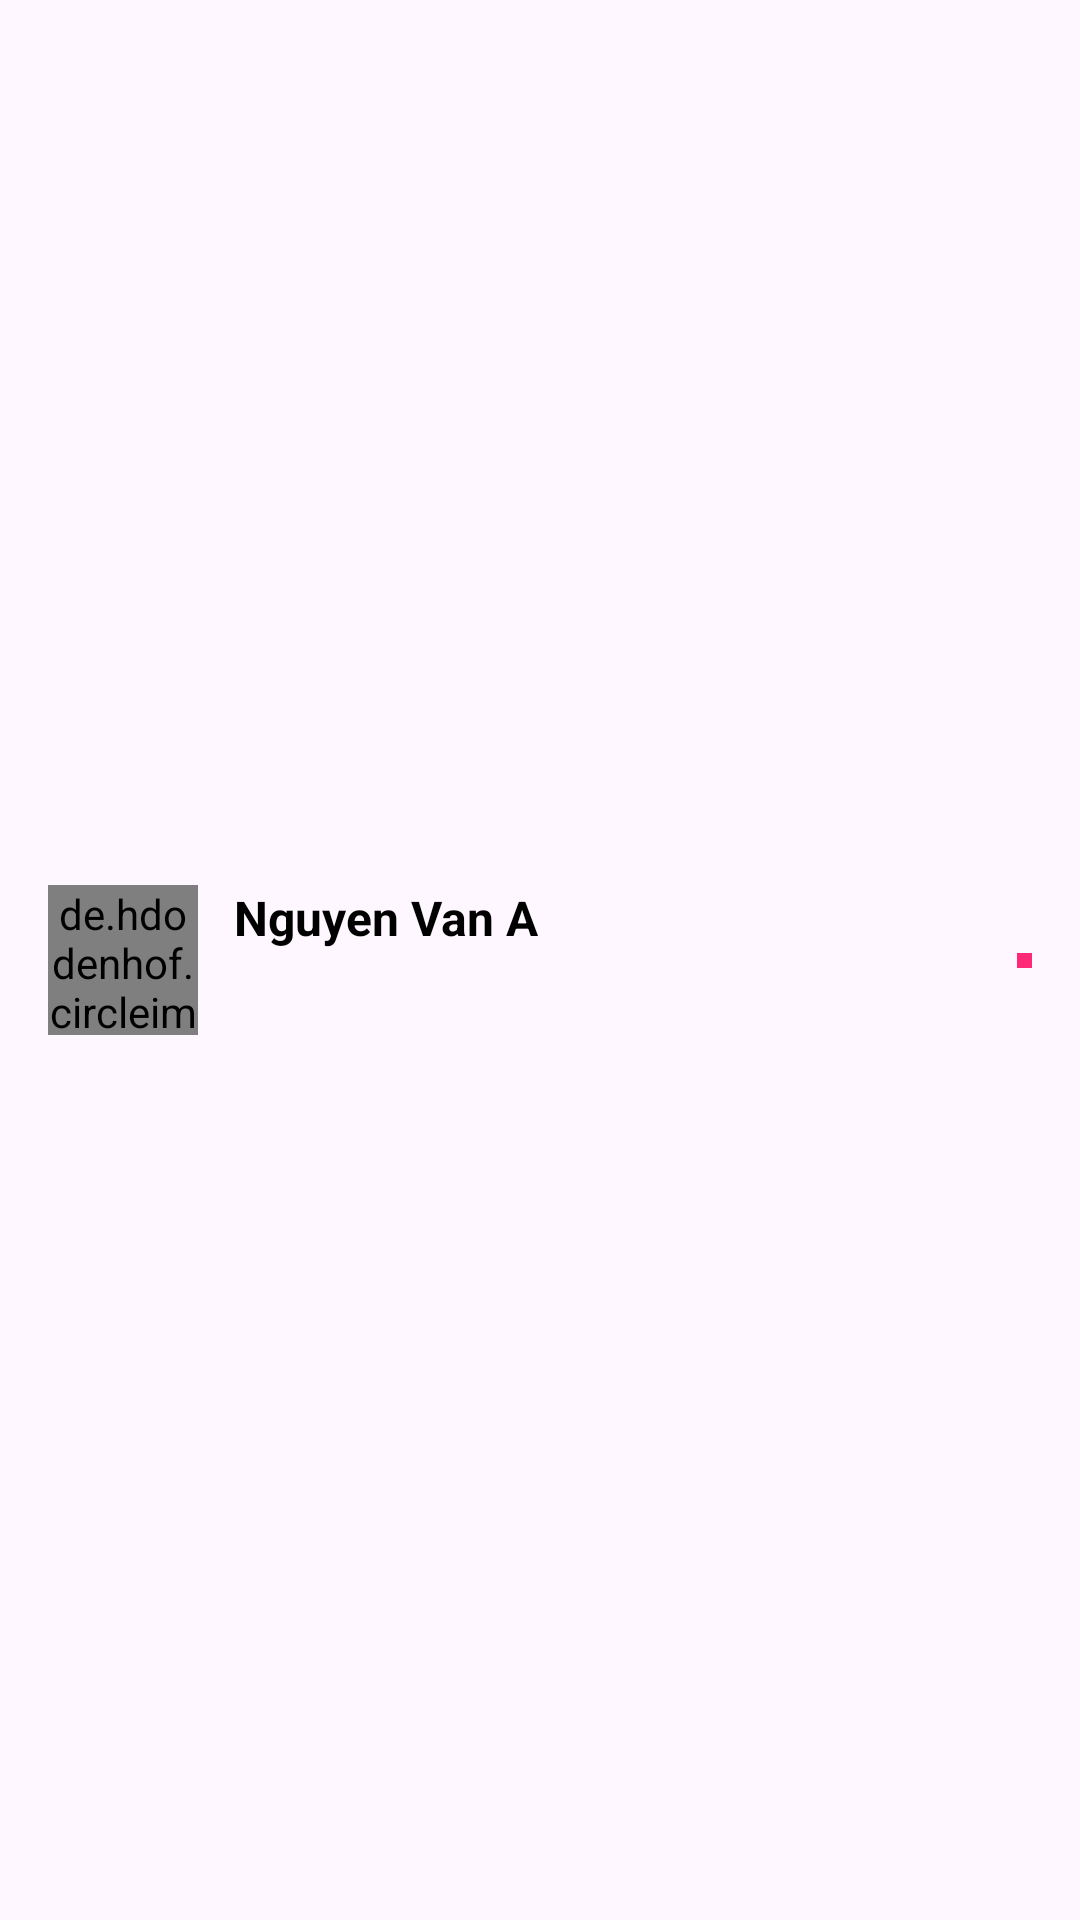

This screen was rendered from an Android layout file. Write that file and the resources it references.
<!-- AndroidManifest.xml: application theme Theme.Chat_app1204 -->
<!-- res/layout/user_item.xml -->
<?xml version="1.0" encoding="utf-8"?>
<androidx.constraintlayout.widget.ConstraintLayout xmlns:android="http://schemas.android.com/apk/res/android"
    xmlns:app="http://schemas.android.com/apk/res-auto"
    android:layout_width="match_parent"
    android:layout_height="wrap_content"
    android:paddingHorizontal="16dp"
    android:paddingVertical="10dp">

    <de.hdodenhof.circleimageview.CircleImageView
        android:id="@+id/imgAvatar"
        android:layout_width="50dp"
        android:layout_height="50dp"
        app:layout_constraintStart_toStartOf="parent"
        app:layout_constraintTop_toTopOf="parent"
        app:layout_constraintBottom_toBottomOf="parent" />


    <TextView
        android:id="@+id/tvUserName"
        android:layout_width="0dp"
        android:layout_height="wrap_content"
        android:layout_marginStart="12dp"
        android:layout_marginEnd="8dp"
        android:ellipsize="end"
        android:maxLines="1"
        android:text="Nguyen Van A"
        android:textColor="@android:color/black"
        android:textSize="16sp"
        android:textStyle="bold"
        app:layout_constraintStart_toEndOf="@id/imgAvatar"
        app:layout_constraintTop_toTopOf="@id/imgAvatar"
        app:layout_constraintEnd_toEndOf="parent" />

    <TextView
        android:id="@+id/tvLastMessage"
        android:layout_width="0dp"
        android:layout_height="wrap_content"
        android:layout_marginTop="4dp"
        android:layout_marginEnd="8dp"
        android:ellipsize="end"
        android:maxLines="1"
        android:textColor="#808080"
        android:textSize="14sp"
        app:layout_constraintStart_toStartOf="@id/tvUserName"
        app:layout_constraintTop_toBottomOf="@id/tvUserName"
        app:layout_constraintEnd_toEndOf="parent"
        app:layout_constraintBottom_toBottomOf="@id/imgAvatar" />

    <View
        android:layout_width="5dp"
        android:layout_height="5dp"
        android:background="@color/base"
        app:layout_constraintEnd_toEndOf="parent"
        app:layout_constraintTop_toTopOf="parent"
        app:layout_constraintBottom_toBottomOf="parent"
        android:id="@+id/img_status_seen"/>

</androidx.constraintlayout.widget.ConstraintLayout>
<!-- resources referenced by this layout -->
<resources>
  <color name="base">#FF2A75</color>
  <style name="Theme.Chat_app1204" parent="Base.Theme.Chat_app1204" />
  <style name="Base.Theme.Chat_app1204" parent="Theme.Material3.DayNight.NoActionBar">
          
          
      </style>
</resources>
